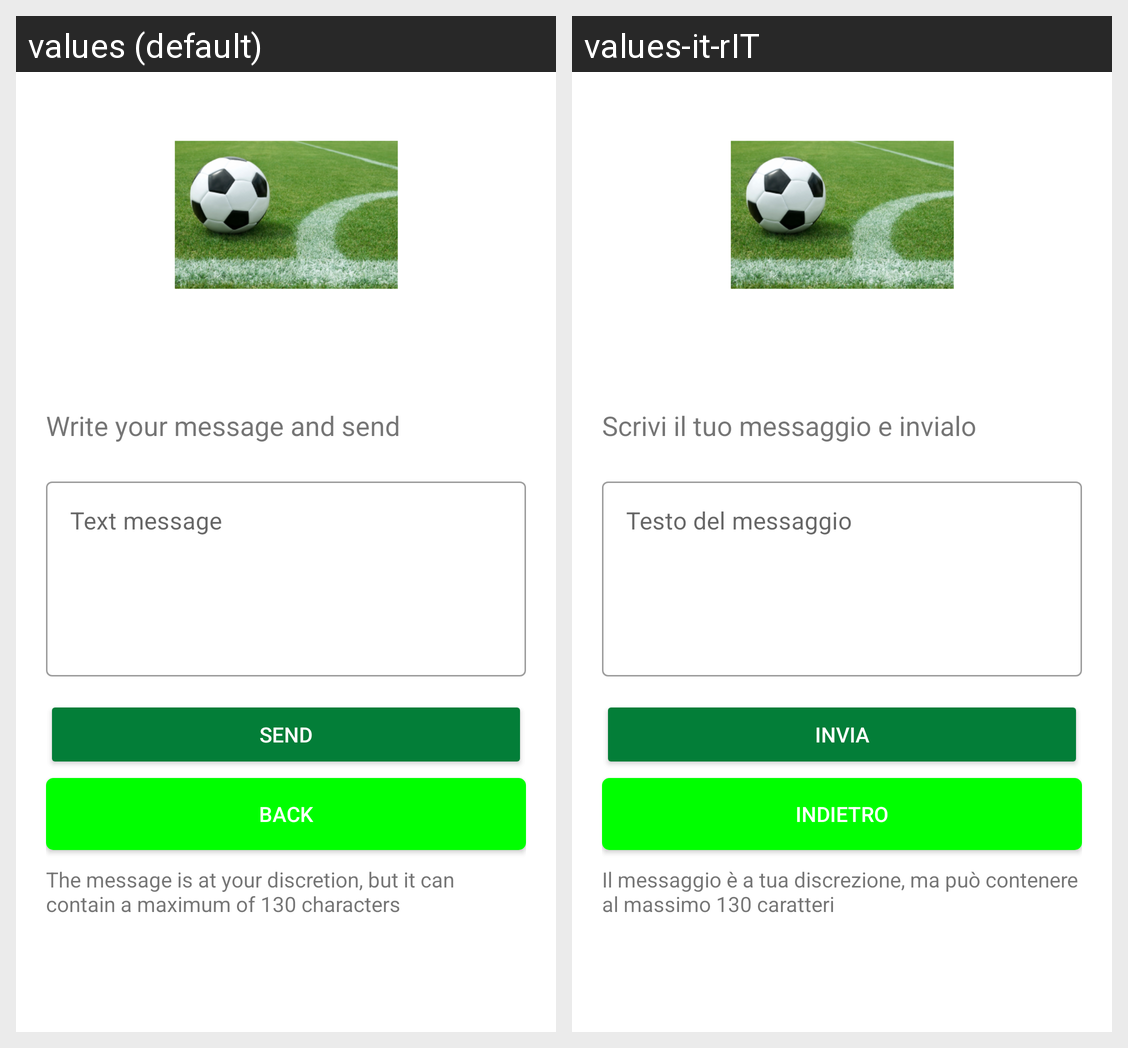

The same Android screen rendered under two of its app's locales, left to right. List the strings drawn on it with the default value and each locale's translation.
Android screen res/layout/messageoneplayeractivity.xml rendered under 2 locales, left to right: values (default), values-it-rIT. Device: Nexus 5 (rendered at 1080×1920; each locale shown at half size, 540×960, under a caption strip naming it); theme Theme.FootballManager.
Strings drawn on this screen, with the default value and each locale's value (text and hints the layout hard-codes, and strings that could not be matched under every locale, appear in the picture but are not listed):

presbottom
  values: Write your message and send
  values-it-rIT: Scrivi il tuo messaggio e invialo

textmessage
  values: Text message
  values-it-rIT: Testo del messaggio

send
  values: SEND
  values-it-rIT: INVIA

back
  values: BACK
  values-it-rIT: INDIETRO

descrmessage
  values: The message is at your discretion, but it can contain a maximum of 130 characters
  values-it-rIT: Il messaggio è a tua discrezione, ma può contenere al massimo 130 caratteri
